Photos from the image-classification dataset "piece_types_contrast" in the GitHub repository AlexPetrusca/ShutterMate_ML. Its 6 classes are: bishop, king, knight, pawn, queen, rook.

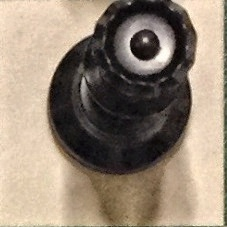
Label: queen

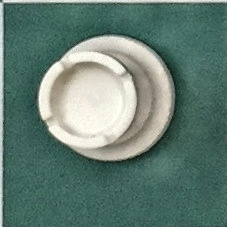
Label: rook

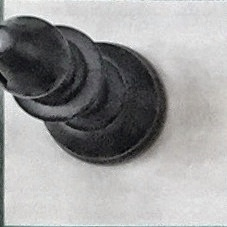
Label: bishop

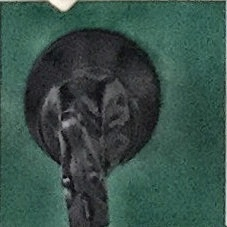
Label: knight

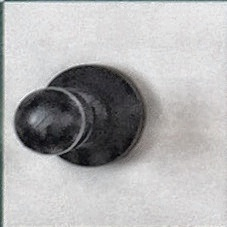
Label: pawn

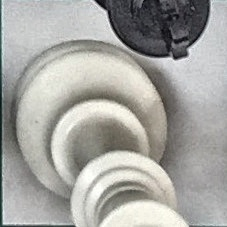
Label: king
